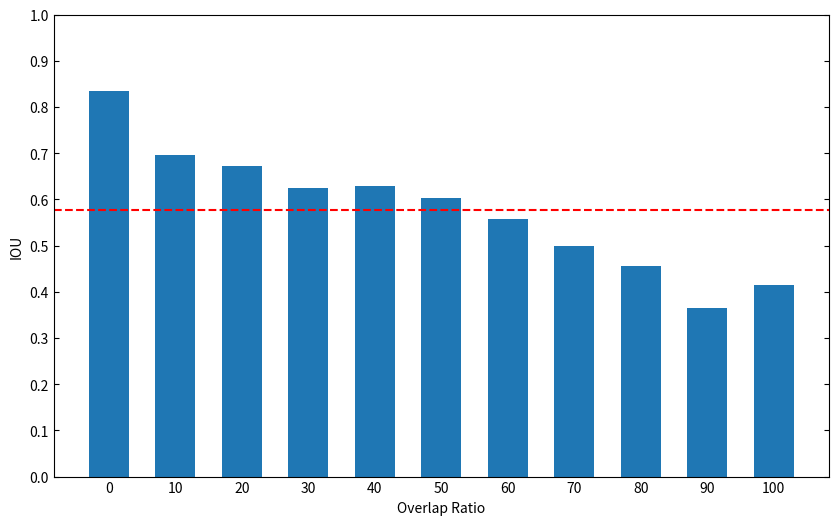

The script that saved this image:
import matplotlib.pyplot as plt
import numpy as np

iou_list = [0.8353571428571428, 
            0.696077380952381,
            0.6712976190476191,
            0.6241011904761905,
            0.6289226190476189,
            0.6037083333333336,
            0.5574702380952379,
            0.4996011904761906,
            0.4563333333333332,
            0.3640952380952382,
            0.4156547619047618]

iou_avg = sum(iou_list) / len(iou_list)

# Increase the figure size
plt.figure(figsize=(10, 6))

# 棒グラフを描画
plt.bar(range(len(iou_list)), iou_list, width=0.6)

# 平均を示す横線を追加
plt.axhline(y=iou_avg, color='red', linestyle='--', label='Average IOU')

# グラフにタイトルと軸ラベルを追加
# plt.title('IOU Values')
plt.xlabel('Overlap Ratio')  # カスタムの目盛りラベル
plt.ylabel('IOU')
# Add grid lines
# plt.grid(True, linestyle='-', alpha=0.6)

# カスタムの目盛りラベルを指定
custom_labels = []
for i in range(11):
    custom_labels.append(f"{i * 10}")
# custom_labels[-1] = "100"
# stride = 2
plt.xticks(range(len(iou_list)), custom_labels)
plt.tick_params(axis='both', which='both', direction='in')

# y軸の範囲を0から1に設定
plt.ylim(0, 1)

# y軸の目盛りを自動的に10分の1に調整
plt.yticks(np.arange(0, 1.1, 0.1))

# y軸の目盛りを非表示にする
plt.tick_params(axis='x', which='both', top=False, bottom=False)
plt.tick_params(axis='y', which='both', left=True, right=True)
# plt.xticks(range(0, len(iou_list), stride), custom_labels[::stride])
# plt.xticks([i * 2 for i in range(len(iou_list))], custom_labels)

# グラフを表示
plt.savefig("iou.png")
